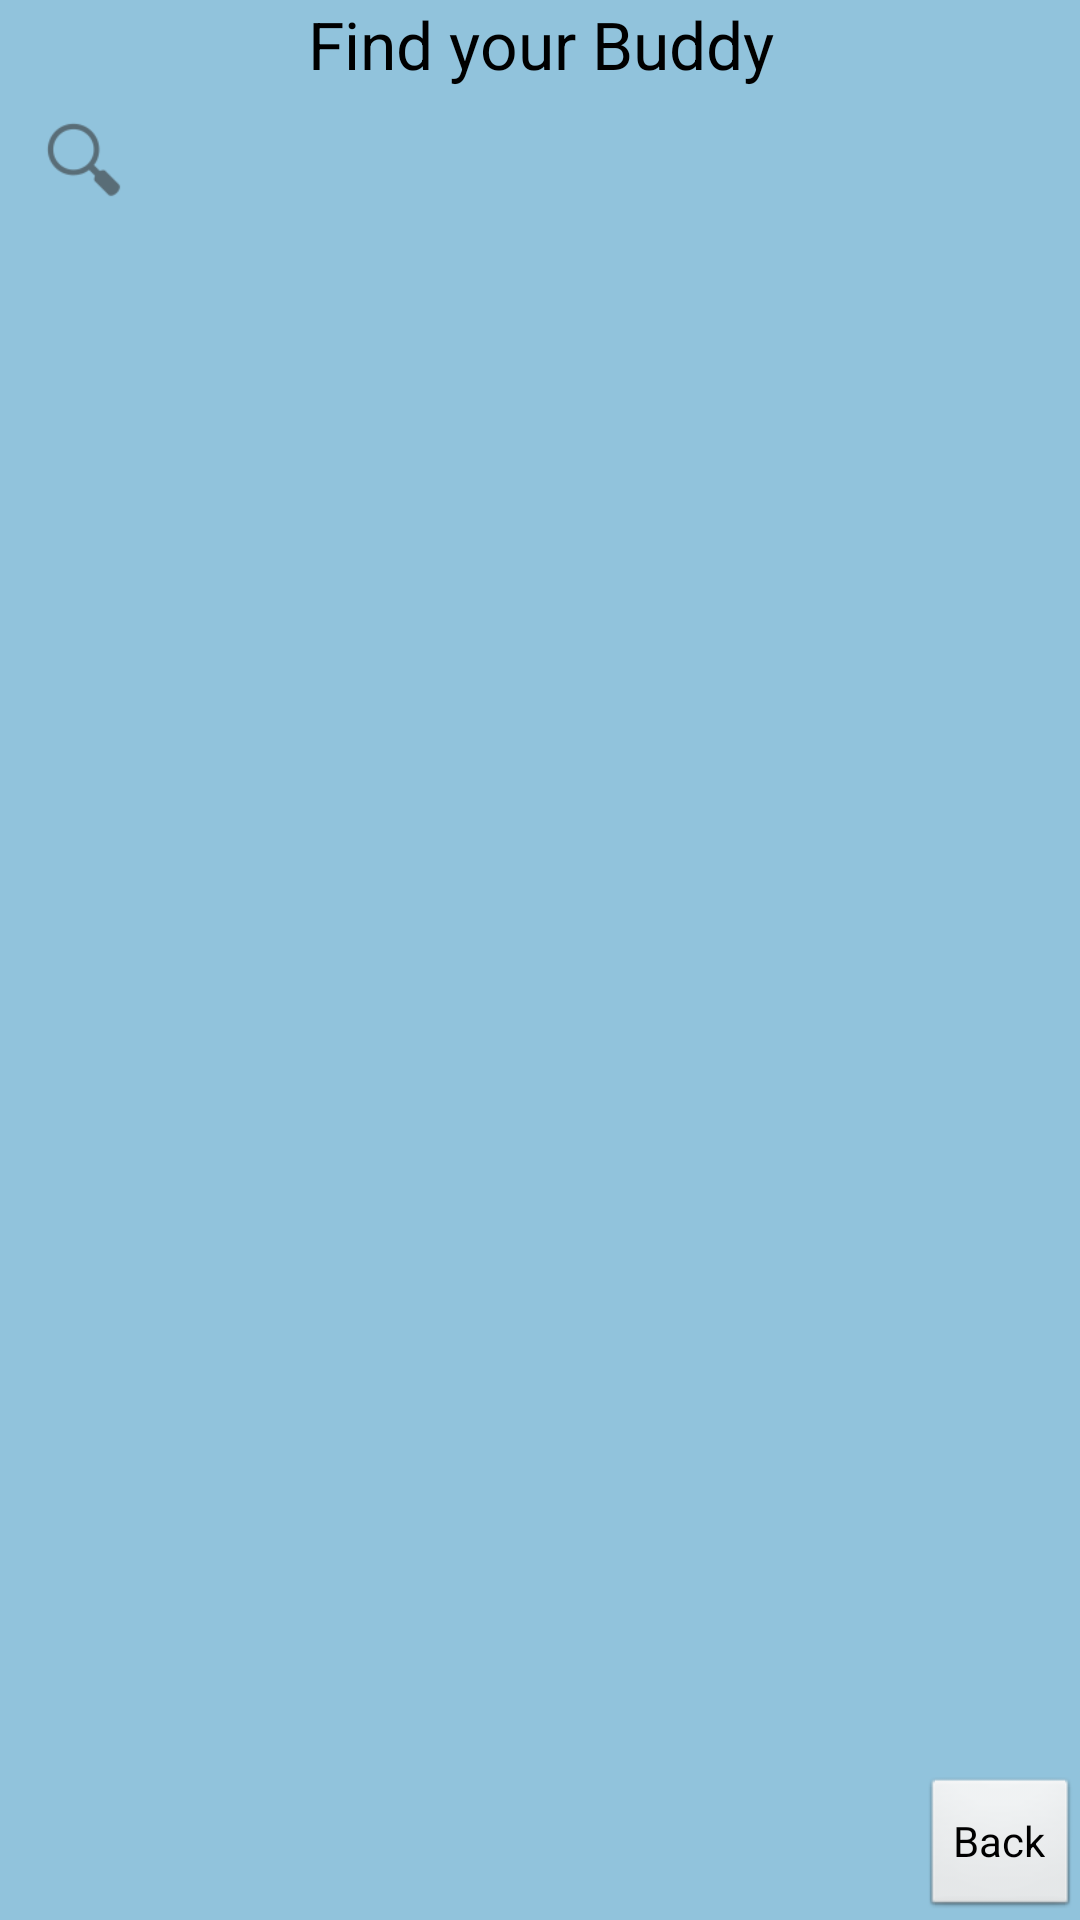

This screen was rendered from an Android layout file. Write that file and the resources it references.
<!-- AndroidManifest.xml: application theme AppTheme -->
<!-- res/layout/activity_find_buddy.xml -->
<?xml version="1.0" encoding="utf-8"?>
<RelativeLayout xmlns:tools="http://schemas.android.com/tools"
    android:id="@+id/RelativeLayout1"
    android:layout_width="match_parent"
    android:layout_height="match_parent"
    android:columnCount="1"
    android:orientation="vertical"
    tools:context=".FindBuddyActivity" 
     android:background="#91C3DC" 
     xmlns:android="http://schemas.android.com/apk/res/android">

    <SearchView
        android:id="@+id/searchView_Find_Buddy"
        android:layout_width="wrap_content"
        android:layout_height="wrap_content"
        android:layout_alignParentLeft="true"
        android:layout_alignParentRight="true"
        android:layout_below="@+id/label_FindYourBuddy"
        android:showAsAction="always"
        android:visibility="visible" >
    </SearchView>

    <TextView
        android:id="@+id/label_FindYourBuddy"
        android:layout_width="wrap_content"
        android:layout_height="wrap_content"
        android:layout_alignParentLeft="true"
        android:layout_alignParentRight="true"
        android:layout_alignParentTop="true"
        android:gravity="center"
        android:text="@string/FindYourBuddy"
        android:textAppearance="?android:attr/textAppearanceLarge" />

    <Button
        android:id="@+id/button_AddBuddy_Back"
        android:layout_width="wrap_content"
        android:layout_height="wrap_content"
        android:layout_alignParentBottom="true"
        android:layout_alignParentRight="true"
        android:onClick="Main"
        android:text="@string/Back" />
    
    <ListView
        android:id="@+id/listView_BuddySearchList"
        android:layout_width="match_parent"
        android:layout_height="wrap_content"
        android:layout_above="@+id/button_AddBuddy_Back"
        android:layout_below="@+id/searchView_Find_Buddy"
        android:visibility="invisible" >

    </ListView>

</RelativeLayout>
<!-- resources referenced by this layout -->
<resources>
  <string name="Back">Back</string>
  <string name="FindYourBuddy">Find your Buddy</string>
  <style name="AppTheme" parent="AppBaseTheme">
          
          
      </style>
  <style name="AppBaseTheme" parent="android:Theme.Light">
          
      </style>
</resources>
